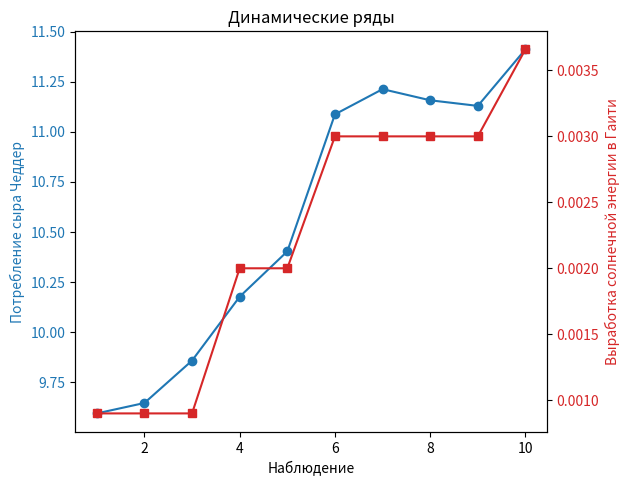
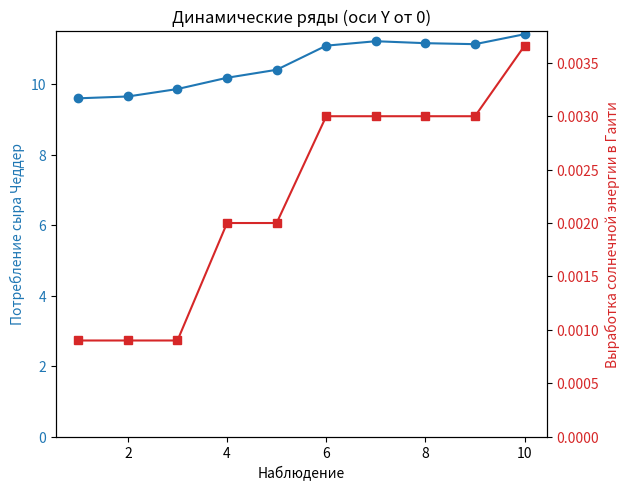

The script that saved these images, in order:
# https://www.tylervigen.com/spurious/correlation/5904_cheddar-cheese-consumption_correlates-with_solar-power-generated-in-haiti

import numpy as np
from scipy import stats
import matplotlib.pyplot as plt

# Функция для расчета корреляции
def calculate_correlation(array1, array2):
    correlation = stats.pearsonr(array1, array2)
    return correlation[0]

# Динамические ряды
array_1 = np.array([9.59326,9.64526,9.85696,10.176,10.4024,11.0865,11.2123,11.1567,11.1287,11.4113,])
array_2 = np.array([0.0009,0.0009,0.0009,0.002,0.002,0.003,0.003,0.003,0.003,0.00366,])
array_1_name = "Потребление сыра Чеддер"
array_2_name = "Выработка солнечной энергии в Гаити"

# Выполнение расчета
correlation = calculate_correlation(array_1, array_2)

# Печать результатов
print(f"Коэффициент корреляции для {array_1_name} и {array_2_name}:", correlation)

# Построение графика динамических рядов 
fig, ax1 = plt.subplots()
x = np.arange(1, len(array_1) + 1)

color1 = 'tab:blue'
ax1.set_xlabel('Наблюдение')
ax1.set_ylabel(array_1_name, color=color1)
ax1.plot(x, array_1, color=color1, marker='o', label=array_1_name)
ax1.tick_params(axis='y', labelcolor=color1)

ax2 = ax1.twinx()
color2 = 'tab:red'
ax2.set_ylabel(array_2_name, color=color2)
ax2.plot(x, array_2, color=color2, marker='s', label=array_2_name)
ax2.tick_params(axis='y', labelcolor=color2)

fig.tight_layout()
plt.title('Динамические ряды')
plt.show()

# Второй график: обе оси y начинаются с 0
fig2, ax1_2 = plt.subplots()
ax1_2.set_xlabel('Наблюдение')
ax1_2.set_ylabel(array_1_name, color=color1)
ax1_2.plot(x, array_1, color=color1, marker='o', label=array_1_name)
ax1_2.tick_params(axis='y', labelcolor=color1)
ax1_2.set_ylim(bottom=0)

ax2_2 = ax1_2.twinx()
ax2_2.set_ylabel(array_2_name, color=color2)
ax2_2.plot(x, array_2, color=color2, marker='s', label=array_2_name)
ax2_2.tick_params(axis='y', labelcolor=color2)
ax2_2.set_ylim(bottom=0)

fig2.tight_layout()
plt.title('Динамические ряды (оси Y от 0)')
plt.show()

# Расчет коэффициентов тренда (a и b) для уравнения y = ax + b
x = np.arange(1, len(array_1) + 1)

# Для array_1
coeffs1 = np.polyfit(x, array_1, 1)
a1, b1 = coeffs1[0], coeffs1[1]
print(f"\nКоэффициенты тренда для {array_1_name}: a = {a1:.4f}, b = {b1:.3f}")

# Для array_2
coeffs2 = np.polyfit(x, array_2, 1)
a2, b2 = coeffs2[0], coeffs2[1]
print(f"\nКоэффициенты тренда для {array_2_name}: a = {a2:.4f}, b = {b2:.4f}")

# Расчет значений по тренду для каждого ряда
trend_1 = a1 * x + b1
trend_2 = a2 * x + b2
print(f"\nЗначения по тренду для {array_1_name}: {np.round(trend_1, 4)}")
print(f"\nЗначения по тренду для {array_2_name}: {np.round(trend_2, 5)}")

# Расчет остатков
residuals_1 = array_1 - trend_1
residuals_2 = array_2 - trend_2
print(f"\nОстатки для {array_1_name}: {np.round(residuals_1, 4)}")
print(f"\nОстатки для {array_2_name}: {np.round(residuals_2, 5)}")

# Корреляция между остатками
resid_corr = calculate_correlation(residuals_1, residuals_2)
print(f"\nКорреляция между остатками: {resid_corr}")
